Run: headless pygame with SDL's dummy video driver; simulated clock (each Clock.tick advances the game by its frame time, no real sleeping); random seed 0; keys injected as events and as key.get_pressed() state; no mouse input.
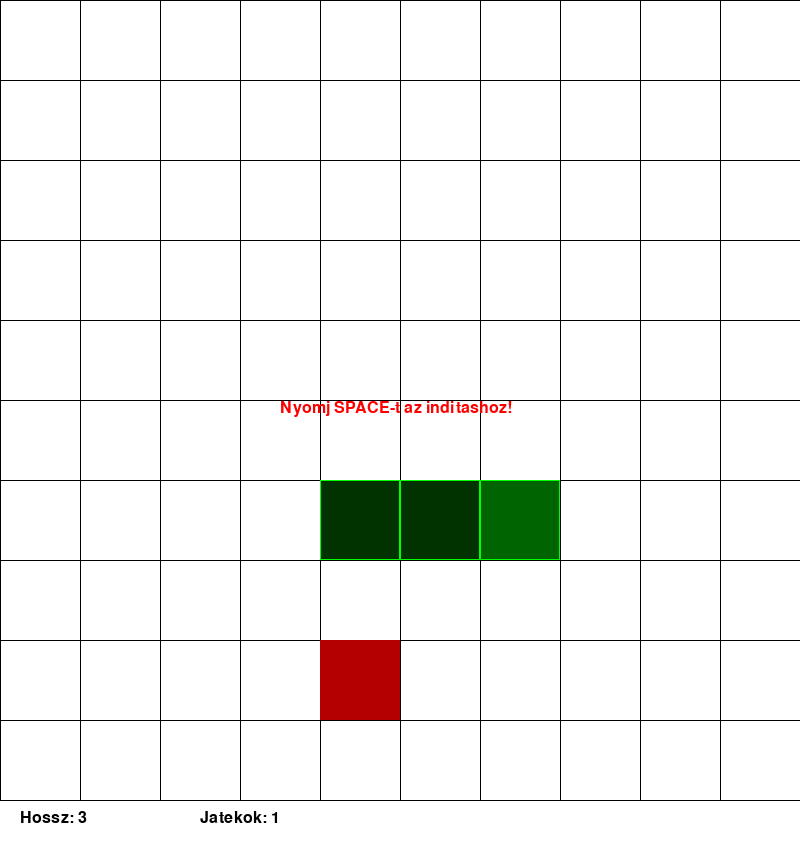
Frame 1 of 4 · flips 1–60 · no input
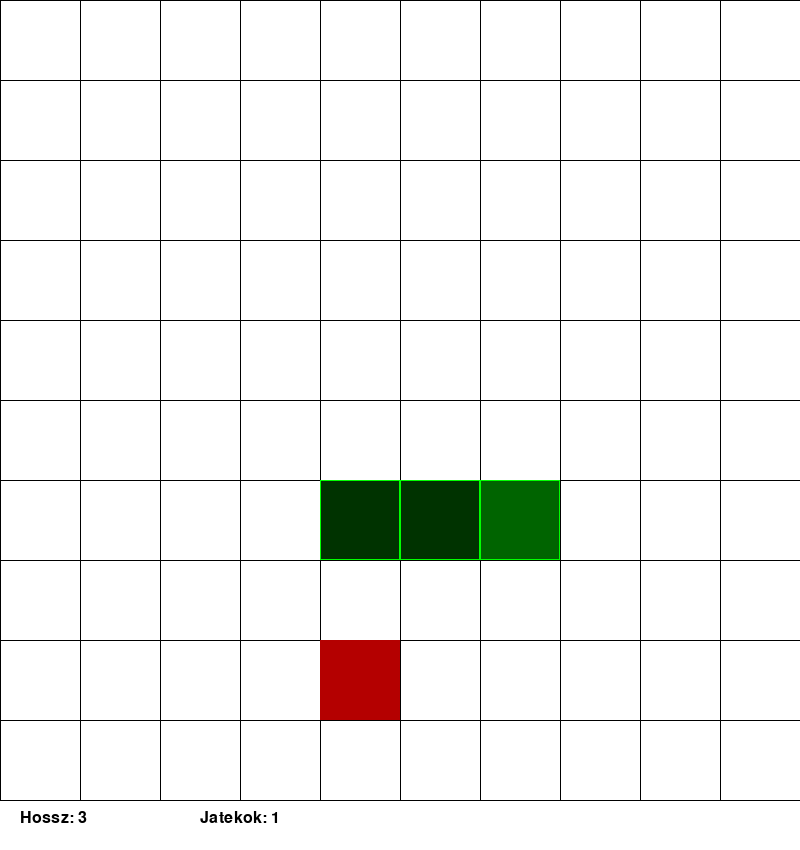
Frame 2 of 4 · flips 61–180 · tapped SPACE, RETURN · held RIGHT (→), D
Frame 3 of 4 · flips 181–300 · held DOWN (↓), S · screen unchanged from frame 2, image omitted
Frame 4 of 4 · flips 301–420 · held LEFT (←), A, UP (↑), W · screen unchanged from frame 3, image omitted

The pygame program that drew these frames:

import pygame as pg
import random as r

pg.init()

class Screen:
    def __init__(self):
        self.clock = pg.time.Clock()
        self.dt = 0
        self.width = 800
        self.height = 800
        self.score_height = 50
        self.size = (self.width, self.height + self.score_height)
        self.win = pg.display.set_mode(self.size)
        self.games_played = 1
        self.font = pg.font.SysFont("Arial", 24)
        self.run = True
        self.active = False # nem indul el instant

        self.rows = 10
        self.snake = Snake(self.width, self.height, self.rows)
        self.apple = Apple(self.width, self.height, self.rows)

        self.last_move_time = pg.time.get_ticks()

    def reset_game(self):
        self.snake = Snake(self.width, self.height, self.rows)
        self.apple = Apple(self.width, self.height, self.rows)
        self.active = False
        self.games_played += 1
        self.last_move_time = pg.time.get_ticks()

    def iterate(self):
        self.event()

        if self.active:
            current_time = pg.time.get_ticks()
            if current_time - self.last_move_time > 500:
                head = self.snake.body[0]

                if head in self.snake.body[1:]:
                    self.reset_game()
                    return

                eat = False
                if head[0] == self.apple.x and head[1] == self.apple.y:
                    eat = True
                    self.apple.spawn(self.snake.body)

                self.snake.move(grow = eat)
                self.last_move_time = current_time

        self.draw()

    def event(self):
        for event in pg.event.get():
            if event.type == pg.QUIT:
                self.run = False

            # start gomb
            if event.type == pg.KEYDOWN:
                if event.key == pg.K_SPACE:
                    self.active = True

            # controls
            if event.type == pg.KEYDOWN:
                if event.key == pg.K_w and self.snake.dir != (0, 1):
                    self.snake.dir = (0, -1)
                if event.key == pg.K_s and self.snake.dir != (0, -1):
                    self.snake.dir = (0, 1)
                if event.key == pg.K_a and self.snake.dir != (1, 0):
                    self.snake.dir = (-1, 0)
                if event.key == pg.K_d and self.snake.dir != (-1, 0):
                    self.snake.dir = (1, 0)

    def draw(self):
        self.win.fill((255, 255, 255))

        # mezok
        for i in range(self.rows + 1):
            line_pos = i * (self.width // self.rows)
            pg.draw.line(self.win, (0, 0, 0), (line_pos, 0), (line_pos, self.height))
            pg.draw.line(self.win, (0, 0, 0), (0, line_pos), (self.width, line_pos))

        # render
        self.apple.draw(self.win)
        self.snake.draw(self.win)

        # lenti UI
        lenght_text = self.font.render(f"Hossz: {len(self.snake.body)}", True, (0, 0, 0))
        games_text = self.font.render(f"Jatekok: {self.games_played}", True, (0, 0, 0))

        self.win.blit(lenght_text, (20, self.height + 10))
        self.win.blit(games_text, (200, self.height + 10))

        if not self.active:
            msg = "Nyomj SPACE-t az inditashoz!" if self.games_played == 1 else "Jatek vege! SPACE az ujrainditashoz"
            overlay = self.font.render(msg, True, (255, 0, 0))
            self.win.blit(overlay, (self.width // 2 - 120, self.height // 2))

        pg.display.flip()

class Snake:
    def __init__(self, screen_width, screen_height, rows):
        self.size = screen_width // rows
        self.rows = rows
        # random starthely
        start_x = r.randint(3, rows - 3) * self.size
        start_y = r.randint(3, rows - 3) * self.size
        # random startirany
        self.dir = r.choice([(1, 0), (-1, 0), (0, -1), (0, 1)])
        # test lista
        self.body = [
            [start_x, start_y],
            [start_x - self.size, start_y],
            [start_x - (2 * self.size), start_y],
        ]

        self.color = (0, 51, 0)

    def move(self, grow = False):
        # uj fej helye
        curr_head = self.body[0]
        new_head = [
            (curr_head[0] + (self.dir[0] * self.size)) % (self.rows * self.size),
            (curr_head[1] + (self.dir[1] * self.size)) % (self.rows * self.size),
        ]
        # wrap around
        new_head[0] %= (self.rows * self.size)
        new_head[1] %= (self.rows * self.size)
        # uj fej lista elejere
        self.body.insert(0, new_head)
        # ha alma akkor grow, amugy pop
        if not grow:
            self.body.pop()

    def draw(self, surface):
        for index, segment in enumerate(self.body):
            shape = pg.Rect(segment[0], segment[1], self.size, self.size)

            # fejnek mas szin
            if index == 0:
                head_color = (0, 100, 0)
                pg.draw.rect(surface, head_color, shape)
            else:
                pg.draw.rect(surface, self.color, shape)

            pg.draw.rect(surface, (0, 255, 0), shape, 1)

class Apple:
    def __init__(self, screen_width, screen_height, rows):
        self.size = screen_width // rows
        self.rows = rows
        self.spawn()

    def spawn(self, snake_body = []):
        invalid_pos = True

        while invalid_pos:
            self.x = r.randint(0, self.rows - 1) * self.size
            self.y = r.randint(0, self.rows - 1) * self.size

            if [self.x, self.y] not in snake_body:
                invalid_pos = False

    def draw(self, surface):
        pg.draw.rect(surface, (180, 0, 0), (self.x, self.y, self.size, self.size))

scr = Screen()
while scr.run:
    scr.iterate()

pg.quit()
